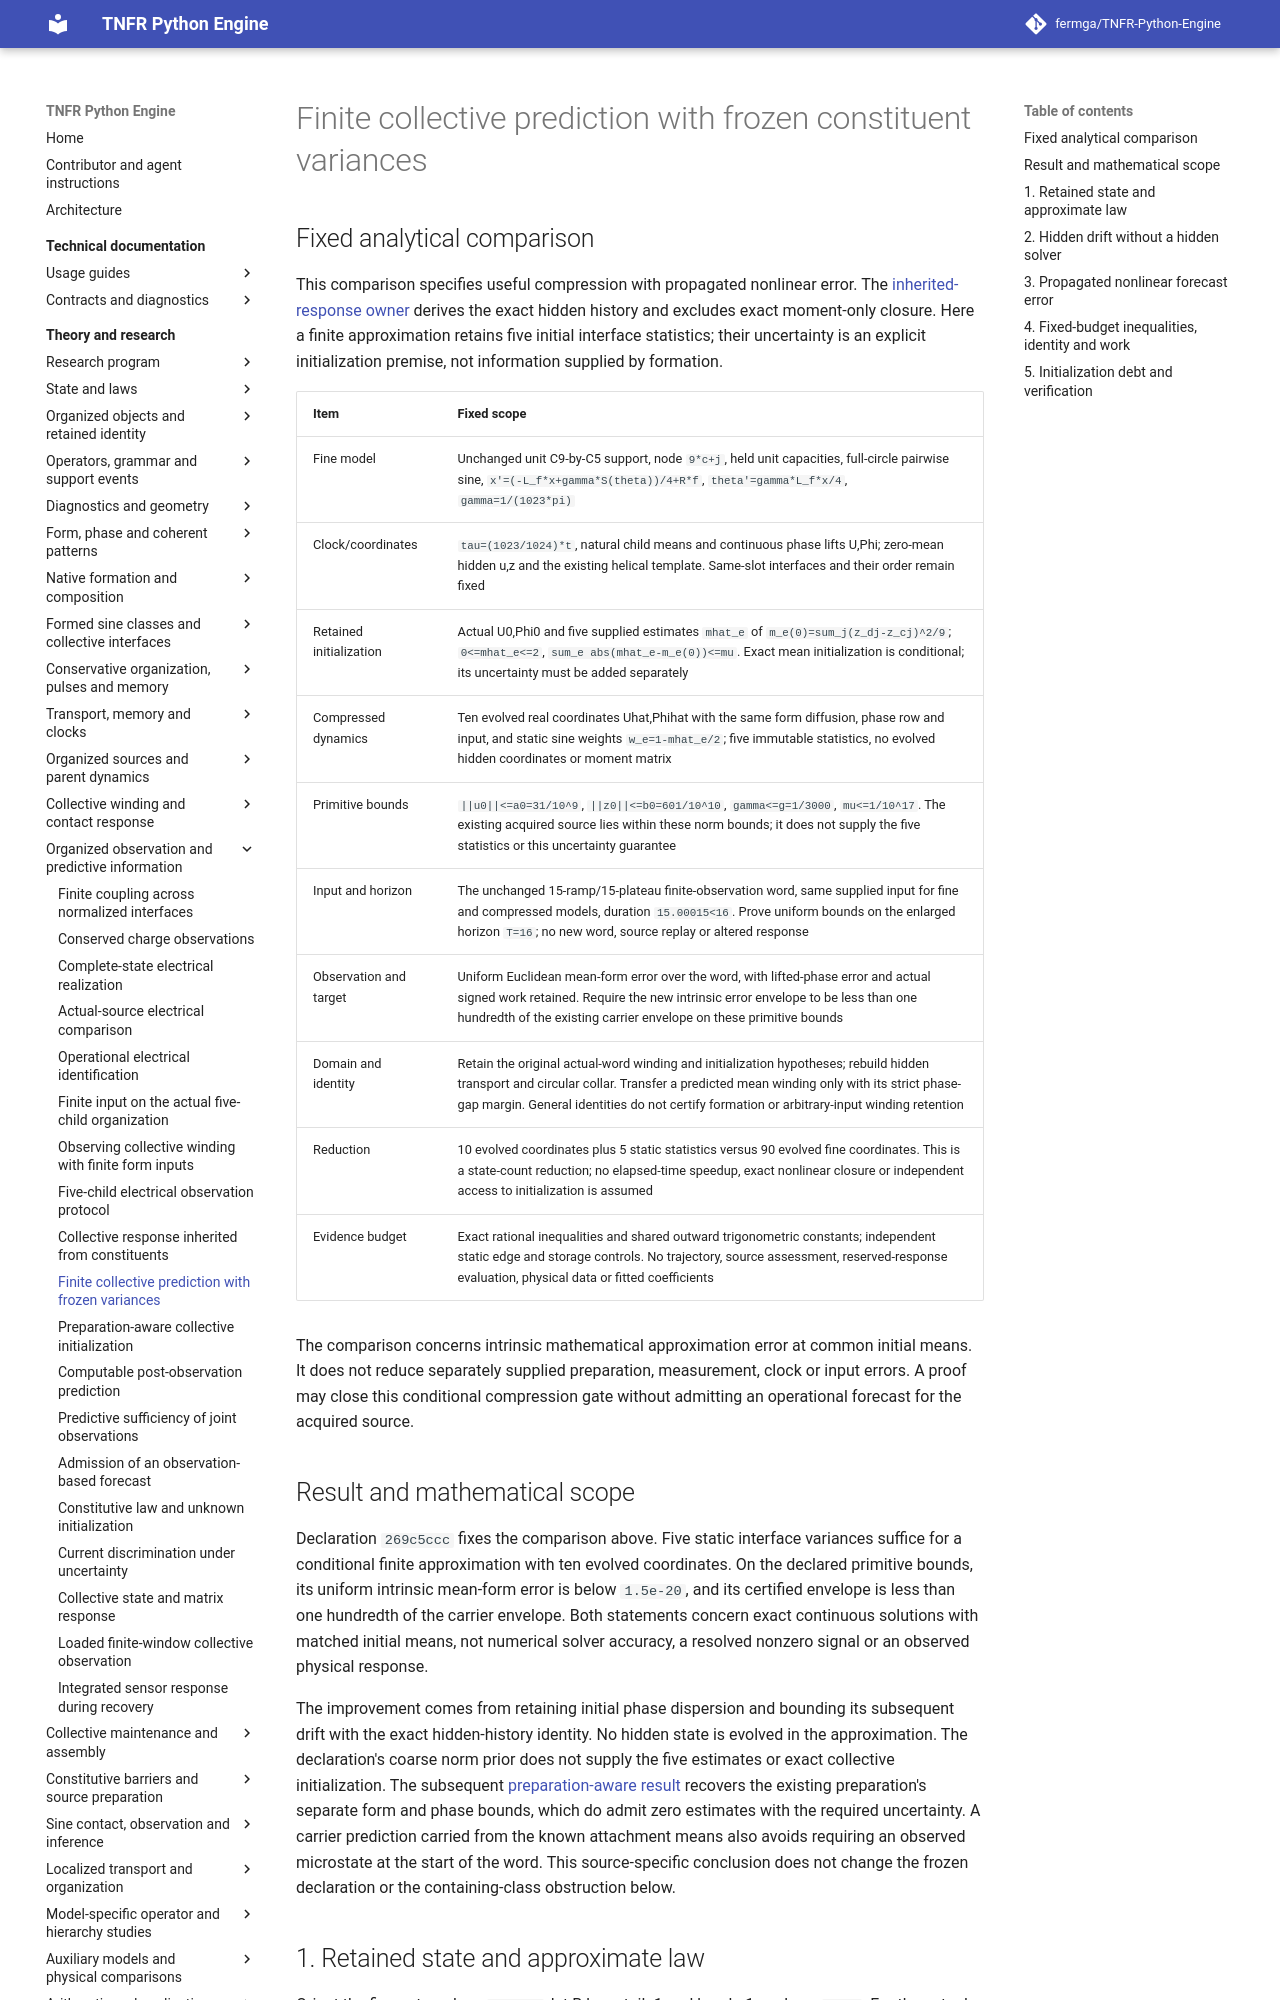

repository: fermga/TNFR-Python-Engine · page: theory/nodal/ORGANIZED_COMPRESSED_MEMORY/index.html · generator: mkdocs

# Finite collective prediction with frozen constituent variances

<a id="organized-compressed-memory-declaration"></a>
## Fixed analytical comparison

This comparison specifies useful compression with propagated nonlinear error.
The
[inherited-response owner](ORGANIZED_CONSTITUENT_MEMORY.md) derives the exact
hidden history and excludes exact moment-only closure. Here a finite
approximation retains five initial interface statistics; their uncertainty
is an explicit initialization premise, not information supplied by formation.

| Item | Fixed scope |
| --- | --- |
| Fine model | Unchanged unit C9-by-C5 support, node `9*c+j`, held unit capacities, full-circle pairwise sine, `x'=(-L_f*x+gamma*S(theta))/4+R*f`, `theta'=gamma*L_f*x/4`, `gamma=1/(1023*pi)` |
| Clock/coordinates | `tau=(1023/1024)*t`, natural child means and continuous phase lifts U,Phi; zero-mean hidden u,z and the existing helical template. Same-slot interfaces and their order remain fixed |
| Retained initialization | Actual U0,Phi0 and five supplied estimates `mhat_e` of `m_e(0)=sum_j(z_dj-z_cj)^2/9`; `0<=mhat_e<=2`, `sum_e abs(mhat_e-m_e(0))<=mu`. Exact mean initialization is conditional; its uncertainty must be added separately |
| Compressed dynamics | Ten evolved real coordinates Uhat,Phihat with the same form diffusion, phase row and input, and static sine weights `w_e=1-mhat_e/2`; five immutable statistics, no evolved hidden coordinates or moment matrix |
| Primitive bounds | `||u0||<=a0=31/10^9`, `||z0||<=b0=601/10^10`, `gamma<=g=1/3000`, `mu<=1/10^17`. The existing acquired source lies within these norm bounds; it does not supply the five statistics or this uncertainty guarantee |
| Input and horizon | The unchanged 15-ramp/15-plateau finite-observation word, same supplied input for fine and compressed models, duration `15.00015<16`. Prove uniform bounds on the enlarged horizon `T=16`; no new word, source replay or altered response |
| Observation and target | Uniform Euclidean mean-form error over the word, with lifted-phase error and actual signed work retained. Require the new intrinsic error envelope to be less than one hundredth of the existing carrier envelope on these primitive bounds |
| Domain and identity | Retain the original actual-word winding and initialization hypotheses; rebuild hidden transport and circular collar. Transfer a predicted mean winding only with its strict phase-gap margin. General identities do not certify formation or arbitrary-input winding retention |
| Reduction | 10 evolved coordinates plus 5 static statistics versus 90 evolved fine coordinates. This is a state-count reduction; no elapsed-time speedup, exact nonlinear closure or independent access to initialization is assumed |
| Evidence budget | Exact rational inequalities and shared outward trigonometric constants; independent static edge and storage controls. No trajectory, source assessment, reserved-response evaluation, physical data or fitted coefficients |

The comparison concerns intrinsic mathematical approximation error at common
initial means. It does not reduce separately supplied preparation, measurement,
clock or input errors. A proof may close this conditional compression gate
without admitting an operational forecast for the acquired source.

<a id="organized-compressed-memory-result"></a>
## Result and mathematical scope

Declaration `269c5ccc` fixes the comparison above. Five static interface
variances suffice for a conditional finite approximation with ten evolved
coordinates. On the declared primitive bounds, its uniform intrinsic
mean-form error is below `1.5e-20`, and its certified envelope is less than
one hundredth of the carrier envelope. Both statements concern exact
continuous solutions with matched initial means, not numerical solver
accuracy, a resolved nonzero signal or an observed physical response.

The improvement comes from retaining initial phase dispersion and bounding
its subsequent drift with the exact hidden-history identity. No hidden
state is evolved in the approximation. The declaration's coarse norm prior
does not supply the five estimates or exact collective initialization.
The subsequent [preparation-aware result](ORGANIZED_MEMORY_INITIALIZATION.md#organized-memory-initialization-result)
recovers the existing preparation's separate form and phase bounds, which
do admit zero estimates with the required uncertainty. A carrier prediction
carried from the known attachment means also avoids requiring an observed
microstate at the start of the word. This source-specific conclusion does
not change the frozen declaration or the containing-class obstruction below.
